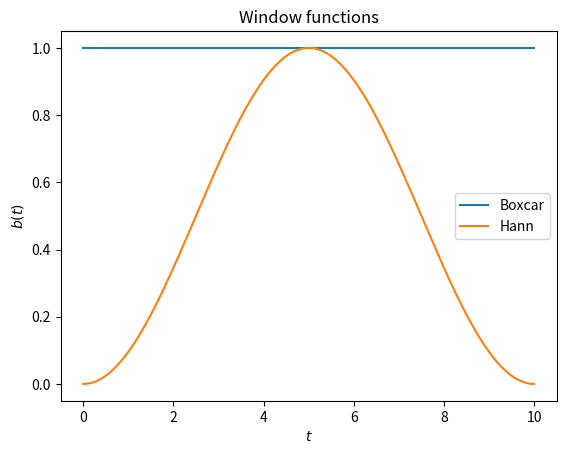
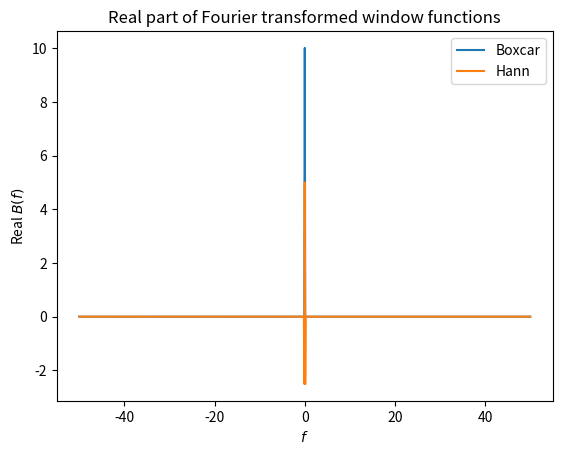
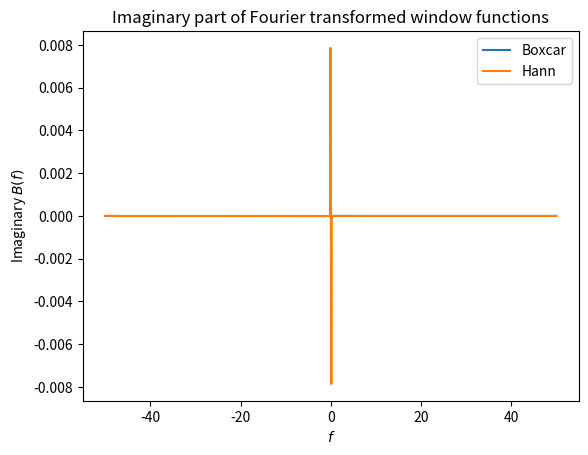
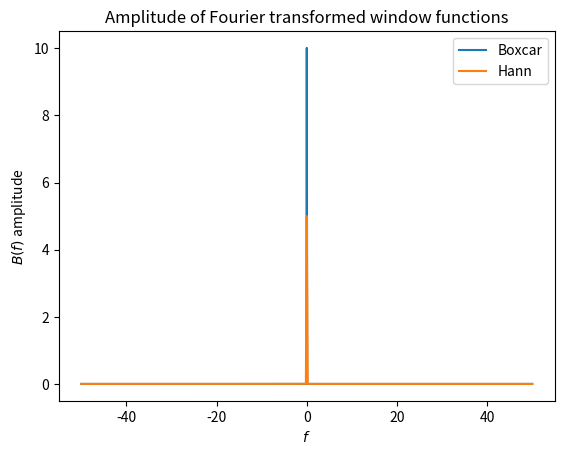

The matplotlib source for these figures, in order:
import numpy as np
import matplotlib.pyplot as plt

# Define constants
T = 10
dt = 0.01


def boxcar(t, T):
    """Return the boxcar function, given t and T"""
    if 0 <= t <= T:
        return 1
    else:
        return 0


def hann(t, T):
    """Return the Hann function, given t and T"""
    if 0 <= t <= T:
        return 0.5 * (1 - np.cos(2 * np.pi * t / T))
    else:
        return 0


# Initialize lists for plotting
t_axis = []
boxcar_window = []
hann_window = []

t = 0
while t < T:  # Loop through window function lengths
    t_axis.append(t)
    # Store window functions over time
    boxcar_window.append(boxcar(t, T))
    hann_window.append(hann(t, T))
    t += dt

# Fourier transform window functions
boxcar_fft = np.fft.fftshift(np.fft.fft(boxcar_window) * dt)
hann_fft = np.fft.fftshift(np.fft.fft(hann_window) * dt)
# Create frequency domain
f_axis = np.fft.fftshift(np.fft.fftfreq(len(boxcar_window), dt))
# Create wavelength domain
w_axis = 2 * np.pi * f_axis

# Plot data
plt.figure()
plt.plot(t_axis, boxcar_window, label='Boxcar')
plt.plot(t_axis, hann_window, label='Hann')
plt.legend()
plt.xlabel('$t$')
plt.ylabel('$b(t)$')
plt.title("Window functions")
plt.savefig("Window functions")

plt.figure()
plt.plot(f_axis, np.real(boxcar_fft), label='Boxcar')
plt.plot(f_axis, np.real(hann_fft), label='Hann')
plt.legend()
plt.xlabel('$f$')
plt.ylabel('Real $B(f)$')
plt.title("Real part of Fourier transformed window functions")
plt.savefig("Real part of Fourier transformed window functions")

plt.figure()
plt.plot(f_axis, np.imag(boxcar_fft), label='Boxcar')
plt.plot(f_axis, np.imag(hann_fft), label='Hann')
plt.legend()
plt.xlabel('$f$')
plt.ylabel('Imaginary $B(f)$')
plt.title("Imaginary part of Fourier transformed window functions")
plt.savefig("Imaginary part of Fourier transformed window functions")

plt.figure()
plt.plot(f_axis, np.abs(boxcar_fft), label='Boxcar')
plt.plot(f_axis, np.abs(hann_fft), label='Hann')
plt.legend()
plt.xlabel('$f$')
plt.ylabel('$B(f)$ amplitude')
plt.title("Amplitude of Fourier transformed window functions")
plt.savefig("Amplitude of Fourier transformed window functions")

plt.show()
